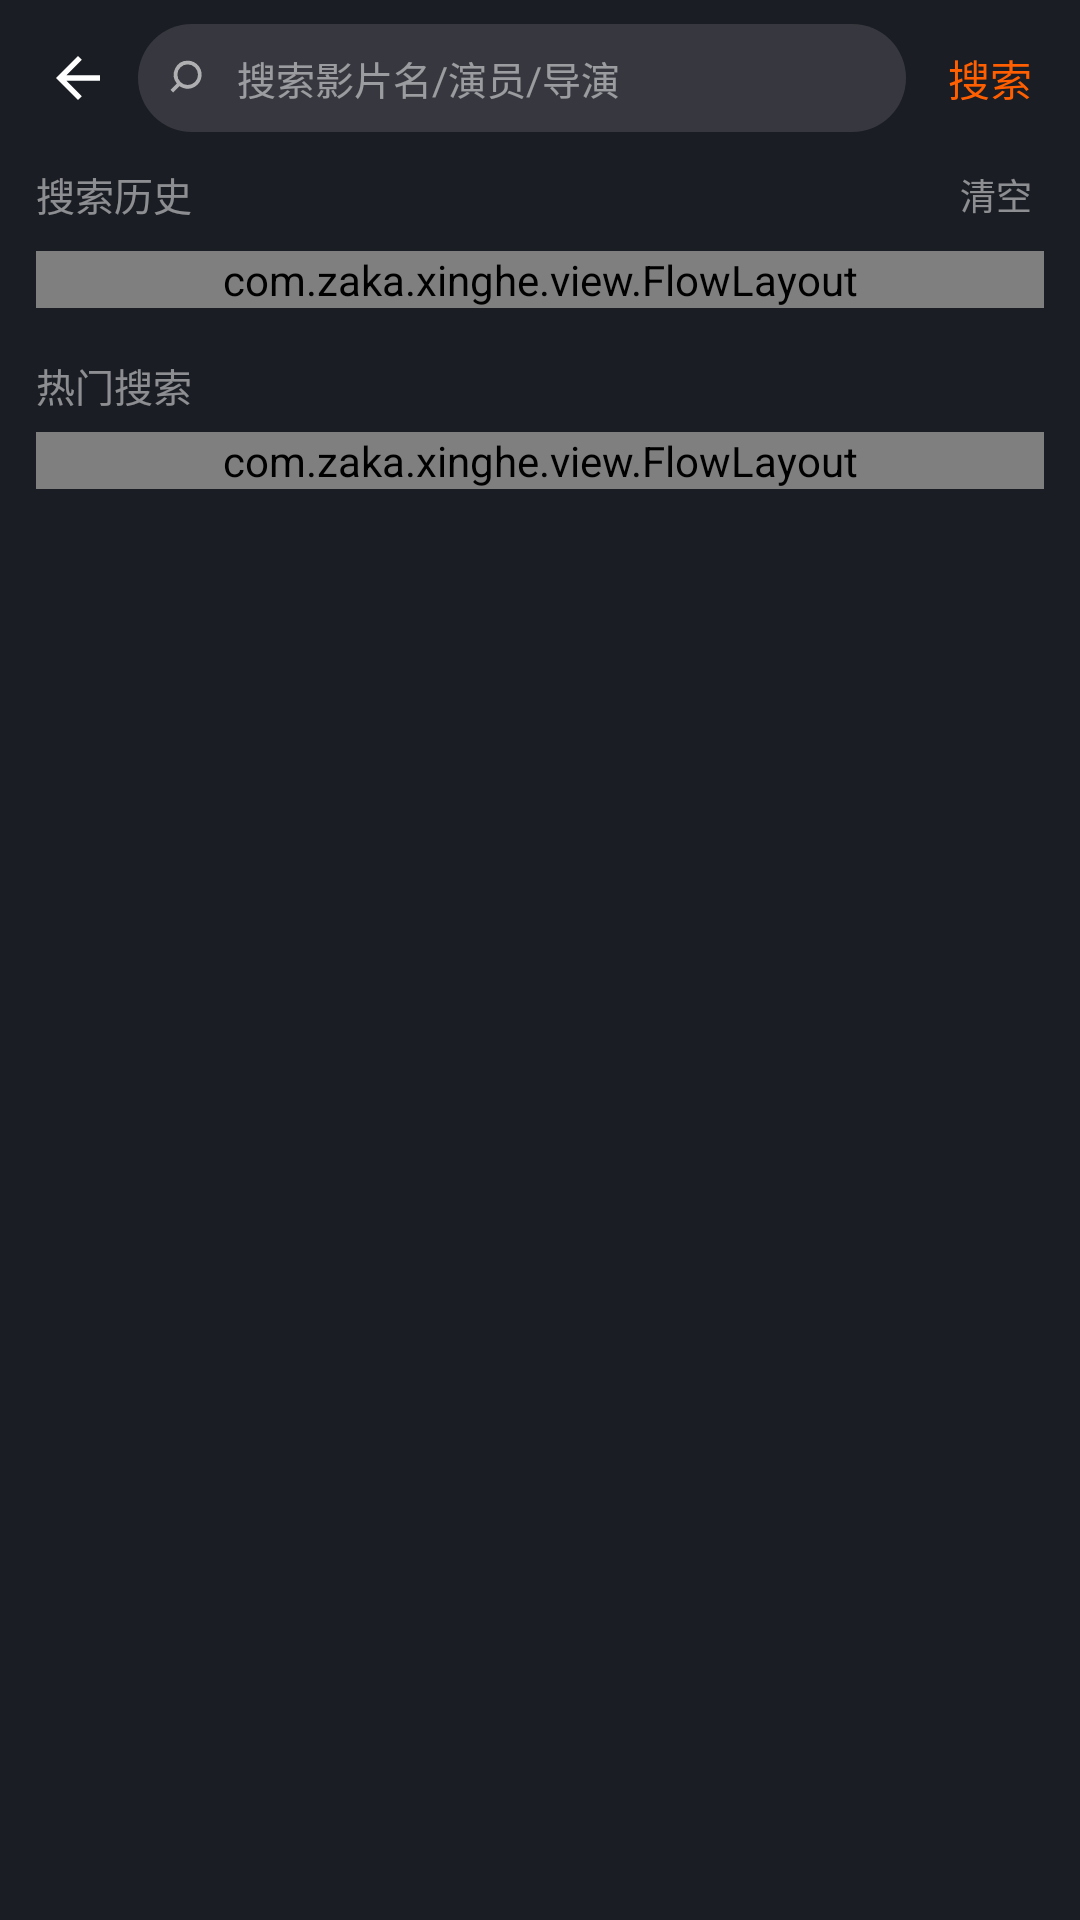

Produce the Android XML layout that renders to this screen, including the resource entries it uses.
<!-- AndroidManifest.xml: application theme AppTheme -->
<!-- res/layout/activity_search.xml -->
<?xml version="1.0" encoding="utf-8"?>
<LinearLayout xmlns:android="http://schemas.android.com/apk/res/android"
    android:layout_width="fill_parent"
    android:layout_height="fill_parent"
    android:orientation="vertical"
    android:background="@color/c_bg">

    <LinearLayout
        android:layout_width="fill_parent"
        android:layout_height="52.0dip"
        android:orientation="horizontal"
        android:gravity="center_vertical"
        android:paddingLeft="6.0dip"
        android:paddingRight="@dimen/page_padding">

        <ImageView
            android:id="@+id/btnBack"
            android:layout_width="40.0dip"
            android:layout_height="40.0dip"
            android:padding="9.0dip"
            android:src="@drawable/ic_back" />

        <LinearLayout
            android:layout_width="0.0dip"
            android:layout_height="@dimen/search_bar_height"
            android:layout_weight="1.0"
            android:background="@drawable/bg_search_bar"
            android:gravity="center_vertical"
            android:orientation="horizontal"
            android:paddingLeft="10.0dip"
            android:paddingRight="10.0dip">

            <ImageView
                android:layout_width="15.0dip"
                android:layout_height="15.0dip"
                android:alpha="0.6"
                android:src="@drawable/ic_search" />

            <EditText
                android:id="@+id/etKeyword"
                android:layout_width="0.0dip"
                android:layout_height="fill_parent"
                android:layout_weight="1.0"
                android:layout_marginLeft="8.0dip"
                android:background="@null"
                android:hint="@string/search_hint"
                android:imeOptions="actionSearch"
                android:inputType="text"
                android:singleLine="true"
                android:textColor="@color/c_text"
                android:textColorHint="@color/c_text_dim"
                android:textSize="@dimen/text_13dp" />
        </LinearLayout>

        <TextView
            android:id="@+id/btnSearch"
            android:layout_width="wrap_content"
            android:layout_height="wrap_content"
            android:layout_marginLeft="10.0dip"
            android:padding="4.0dip"
            android:textSize="@dimen/text_14dp"
            android:textColor="@color/c_accent"
            android:text="搜索" />
    </LinearLayout>

    <LinearLayout
        android:id="@+id/historyBox"
        android:layout_width="fill_parent"
        android:layout_height="wrap_content"
        android:orientation="vertical"
        android:paddingLeft="@dimen/page_padding"
        android:paddingRight="@dimen/page_padding">

        <LinearLayout
            android:layout_width="fill_parent"
            android:layout_height="wrap_content"
            android:orientation="horizontal"
            android:gravity="center_vertical">

            <TextView
                android:layout_width="0.0dip"
                android:layout_height="wrap_content"
                android:layout_weight="1.0"
                android:textSize="@dimen/text_13dp"
                android:textColor="@color/c_text_dim"
                android:text="搜索历史" />

            <TextView
                android:id="@+id/btnClearHistory"
                android:layout_width="wrap_content"
                android:layout_height="wrap_content"
                android:padding="4.0dip"
                android:textSize="@dimen/text_12dp"
                android:textColor="@color/c_text_dim"
                android:text="清空" />
        </LinearLayout>

        <com.zaka.xinghe.view.FlowLayout
            android:id="@+id/flowHistory"
            android:layout_width="fill_parent"
            android:layout_height="wrap_content"
            android:layout_marginTop="6.0dip" />

        <TextView
            android:layout_width="wrap_content"
            android:layout_height="wrap_content"
            android:layout_marginTop="16.0dip"
            android:textSize="@dimen/text_13dp"
            android:textColor="@color/c_text_dim"
            android:text="热门搜索" />

        <com.zaka.xinghe.view.FlowLayout
            android:id="@+id/flowHot"
            android:layout_width="fill_parent"
            android:layout_height="wrap_content"
            android:layout_marginTop="6.0dip"
            android:layout_marginBottom="10.0dip" />
    </LinearLayout>

    <FrameLayout
        android:layout_width="fill_parent"
        android:layout_height="0.0dip"
        android:layout_weight="1.0">

        <GridView
            android:id="@+id/grid"
            android:layout_width="fill_parent"
            android:layout_height="fill_parent"
            android:numColumns="3"
            android:horizontalSpacing="8.0dip"
            android:verticalSpacing="8.0dip"
            android:paddingLeft="@dimen/page_padding"
            android:paddingRight="@dimen/page_padding"
            android:clipToPadding="false"
            android:scrollbars="none"
            android:listSelector="@color/transparent"
            android:overScrollMode="never" />

        <LinearLayout
            android:id="@+id/stateBox"
            android:layout_width="fill_parent"
            android:layout_height="fill_parent"
            android:gravity="center"
            android:visibility="gone">

            <TextView
                android:id="@+id/stateText"
                android:layout_width="wrap_content"
                android:layout_height="wrap_content"
                android:textSize="@dimen/text_14dp"
                android:textColor="@color/c_text_dim" />
        </LinearLayout>
    </FrameLayout>
</LinearLayout>
<!-- resources referenced by this layout -->
<resources>
  <color name="c_accent">#ffff5f00</color>
  <color name="c_bg">#ff1b1d24</color>
  <color name="c_text">#ffffffff</color>
  <color name="c_text_dim">#80ffffff</color>
  <color name="transparent">#00000000</color>
  <dimen name="page_padding">12.0dip</dimen>
  <dimen name="search_bar_height">36.0dip</dimen>
  <dimen name="text_12dp">12.0dip</dimen>
  <dimen name="text_13dp">13.0dip</dimen>
  <dimen name="text_14dp">14.0dip</dimen>
  <!-- drawable bg_search_bar (drawable) -->
  <?xml version="1.0" encoding="utf-8"?>
  <shape xmlns:android="http://schemas.android.com/apk/res/android"
      android:shape="rectangle">
      <solid android:color="@color/c_search_bg" />
      <corners android:radius="20.0dip" />
  </shape>
  <!-- drawable ic_back (drawable) -->
  <vector xmlns:android="http://schemas.android.com/apk/res/android"
      android:width="24dp" android:height="24dp" android:viewportWidth="24" android:viewportHeight="24">
      <path android:fillColor="#ffffff" android:pathData="M20,11H7.8l5.6,-5.6L12,4l-8,8l8,8l1.4,-1.4L7.8,13H20V11z" />
  </vector>
  <!-- drawable ic_search (drawable) -->
  <vector xmlns:android="http://schemas.android.com/apk/res/android"
      android:width="24dp"
      android:height="24dp"
      android:viewportWidth="24"
      android:viewportHeight="24">
      <path
          android:fillColor="#ffffff"
          android:pathData="M10.5,3a7.5,7.5 0 1 1 -4.4,13.6l-3.4,3.4l-1.4,-1.4l3.4,-3.4A7.5,7.5 0 0 1 10.5,3zM10.5,5a5.5,5.5 0 1 0 0,11a5.5,5.5 0 0 0 0,-11z" />
  </vector>
  <string name="search_hint">搜索影片名/演员/导演</string>
  <style name="AppTheme" parent="@android:style/Theme.Holo.NoActionBar">
          <item name="android:windowBackground">@color/c_bg</item>
          <item name="android:colorBackground">@color/c_bg</item>
          <item name="android:textColor">@color/c_text</item>
          <item name="android:textColorPrimary">@color/c_text</item>
          <item name="android:textColorSecondary">@color/c_text_sub</item>
          <item name="android:statusBarColor">@color/c_bar</item>
          <item name="android:navigationBarColor">@color/c_bg</item>
          <item name="android:textColorHint">@color/c_text_dim</item>
          <item name="android:windowAnimationStyle">@android:style/Animation.Activity</item>
      </style>
  <color name="c_search_bg">#1fffffff</color>
  <color name="c_text_sub">#b3ffffff</color>
  <color name="c_bar">#ff1b1d24</color>
</resources>
